Run: headless pygame with SDL's dummy video driver; simulated clock (each Clock.tick advances the game by its frame time, no real sleeping); random seed 0; keys injected as events and as key.get_pressed() state; no mouse input.
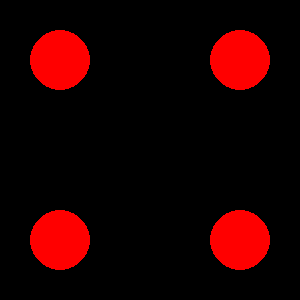
Frame 1 of 4 · flips 1–60 · no input
Frame 2 of 4 · flips 61–180 · tapped SPACE, RETURN · held RIGHT (→), D · screen unchanged from frame 1, image omitted
Frame 3 of 4 · flips 181–300 · held DOWN (↓), S · screen unchanged from frame 2, image omitted
Frame 4 of 4 · flips 301–420 · held LEFT (←), A, UP (↑), W · screen unchanged from frame 3, image omitted

The pygame program that drew these frames:

""" Version 1.00 - Routine to display a Six Sided Dice
The dice can be thrown and be used for simple games
Phil Jones October 2019 - phil.jones.24.4@gmail.com
"""

import pygame
import random

# Constants
WindowWidth = 300
WindowHeight = 300
scale = 90
start_x = WindowWidth / 2 - scale
start_y = WindowHeight / 2 - scale
dice_width = 200
dice_length = 200

BLACK = (0, 0, 0)
WHITE = (255, 255, 255)
BLUE = (0, 0, 255)
RED = (255, 0, 0)
GREEN = (0, 255, 0)
LIGHT_GREEN = (101, 152, 101)
GREY = (128, 128, 128)
dice_surface = pygame.display.set_mode((WindowWidth, WindowHeight))
clock = pygame.time.Clock()
MY_VERSION = "1.00"

# Dice Faces
# One
ON = ['...',
      '.X.',
      '...']
# Two
TW = ['X..',
      '...',
      '..X']
# Three
TH = ['X..',
      '.X.',
      '..X']
# Four
FO = ['X.X',
      '...',
      'X.X']

# Five
FI = ['X.X',
      '.X.',
      'X.X']

# Six
SI = ['X.X',
      'X.X',
      'X.X']

# Map each face array to a single array
dice_faces = [ON, TW, TH, FO, FI, SI]


def throw():
    # Generate a number 1 - 6
    return random.randrange(1, 7)


def draw_dice(surface, throw):
    # Wipe Screen
    dice_surface.fill(BLACK)
    # Draw Dice
    for i in (range(3)):
        for j in (range(3)):
            # Nested loop is needed to iterate over the selected dice face array (3 x 3)
            if dice_faces[throw - 1][j][i] == "X":
                pygame.draw.circle(surface, RED, (int(start_x + scale * i), int(start_y + scale * j)), int(scale / 3))
    # Update the screen
    pygame.display.flip()


def spin(surface):
    # Generate a spin effect
    for j in range(6):
        draw_dice(surface, j)


def main():
    loop = True
    # Declare Global Vars

    pygame.init()
    pygame.display.set_caption("Dice " + MY_VERSION)

    pygame.key.set_repeat(10, 500)

    # Initialise fonts we will use
    font = pygame.font.SysFont('Arial', 50, False, False)
    font2 = pygame.font.SysFont('Arial', 25, False, False)

    current_throw = throw()

    while loop:

        # Control FPS
        clock.tick(10)

        # Draw Dice
        draw_dice(dice_surface, current_throw)

        # Handle quit
        for event in pygame.event.get():
            if event.type == pygame.QUIT:
                pygame.quit()

        # Input handling
        keys = pygame.key.get_pressed()
        for key in keys:
            if keys[pygame.K_SPACE]:
                spin(dice_surface)
                current_throw = throw()


# Call main
main()
